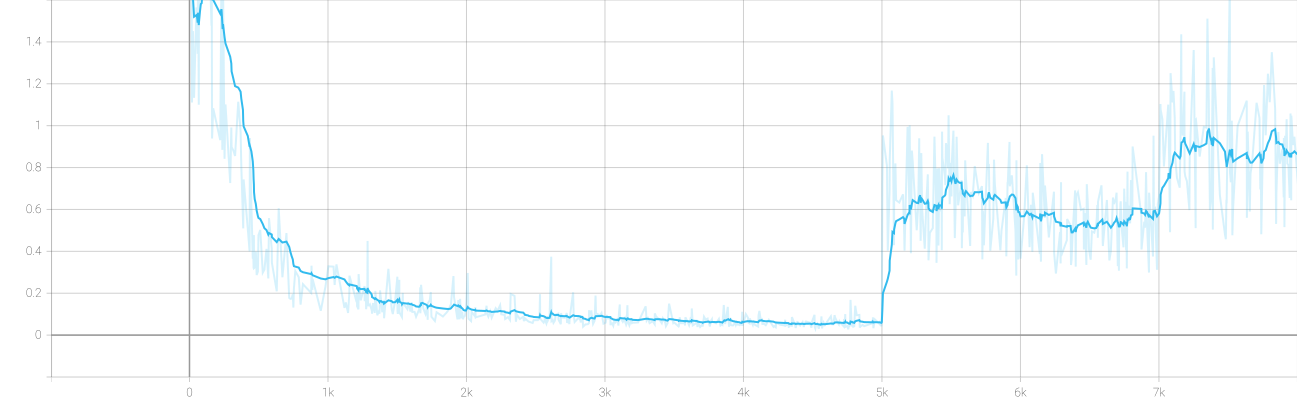

The data file committed next to this chart (first rows):
Wall time, Step, Value
1749928038, 4, 1.867
1749928039, 9, 1.685
1749928040, 13, 2.129
1749928041, 16, 1.622
1749928041, 18, 1.11
1749928043, 25, 1.452
1749928044, 33, 1.133
1749928048, 50, 1.565
1749928049, 55, 1.465
1749928050, 59, 1.343
1749928051, 62, 1.83
1749928052, 67, 1.1
1749928052, 68, 1.557
1749928054, 76, 1.952
1749928055, 82, 1.827
1749928056, 88, 1.614
1749928057, 92, 1.917
1749928062, 108, 1.652
1749928065, 121, 1.811
1749928065, 123, 1.809
1749928069, 138, 2.362
1749928070, 145, 1.793
1749928073, 159, 1.477
1749928073, 160, 2.135
1749928074, 161, 1.555
1749928074, 163, 0.9386
1749928076, 171, 1.083
1749928088, 222, 0.9308
1749928090, 231, 1.751
1749928091, 237, 0.8843
1749928092, 239, 1.189
1749928093, 242, 1.704
1749928095, 253, 0.8419
1749928097, 260, 1.101
1749928104, 294, 0.7262
1749928107, 302, 0.9915
1749928107, 304, 0.8976
1749928110, 317, 0.8811
1749928113, 329, 0.8552
1749928118, 352, 1.114
1749928122, 369, 0.9727
1749928123, 374, 0.8094
1749928126, 386, 0.5526
1749928126, 388, 0.5095
1749928127, 391, 0.7433
1749928135, 421, 0.5062
1749928138, 434, 0.3997
1749928138, 436, 0.9411
1749928141, 447, 0.617
1749928143, 457, 0.3644
1749928144, 461, 0.377
1749928144, 463, 0.318
1749928145, 465, 0.4775
1749928145, 466, 0.3198
1749928146, 471, 0.3227
1749928148, 479, 0.3992
1749928149, 485, 0.2868
1749928151, 494, 0.3034
1749928152, 498, 0.4773
1749928156, 511, 0.5022
... 940 more rows
